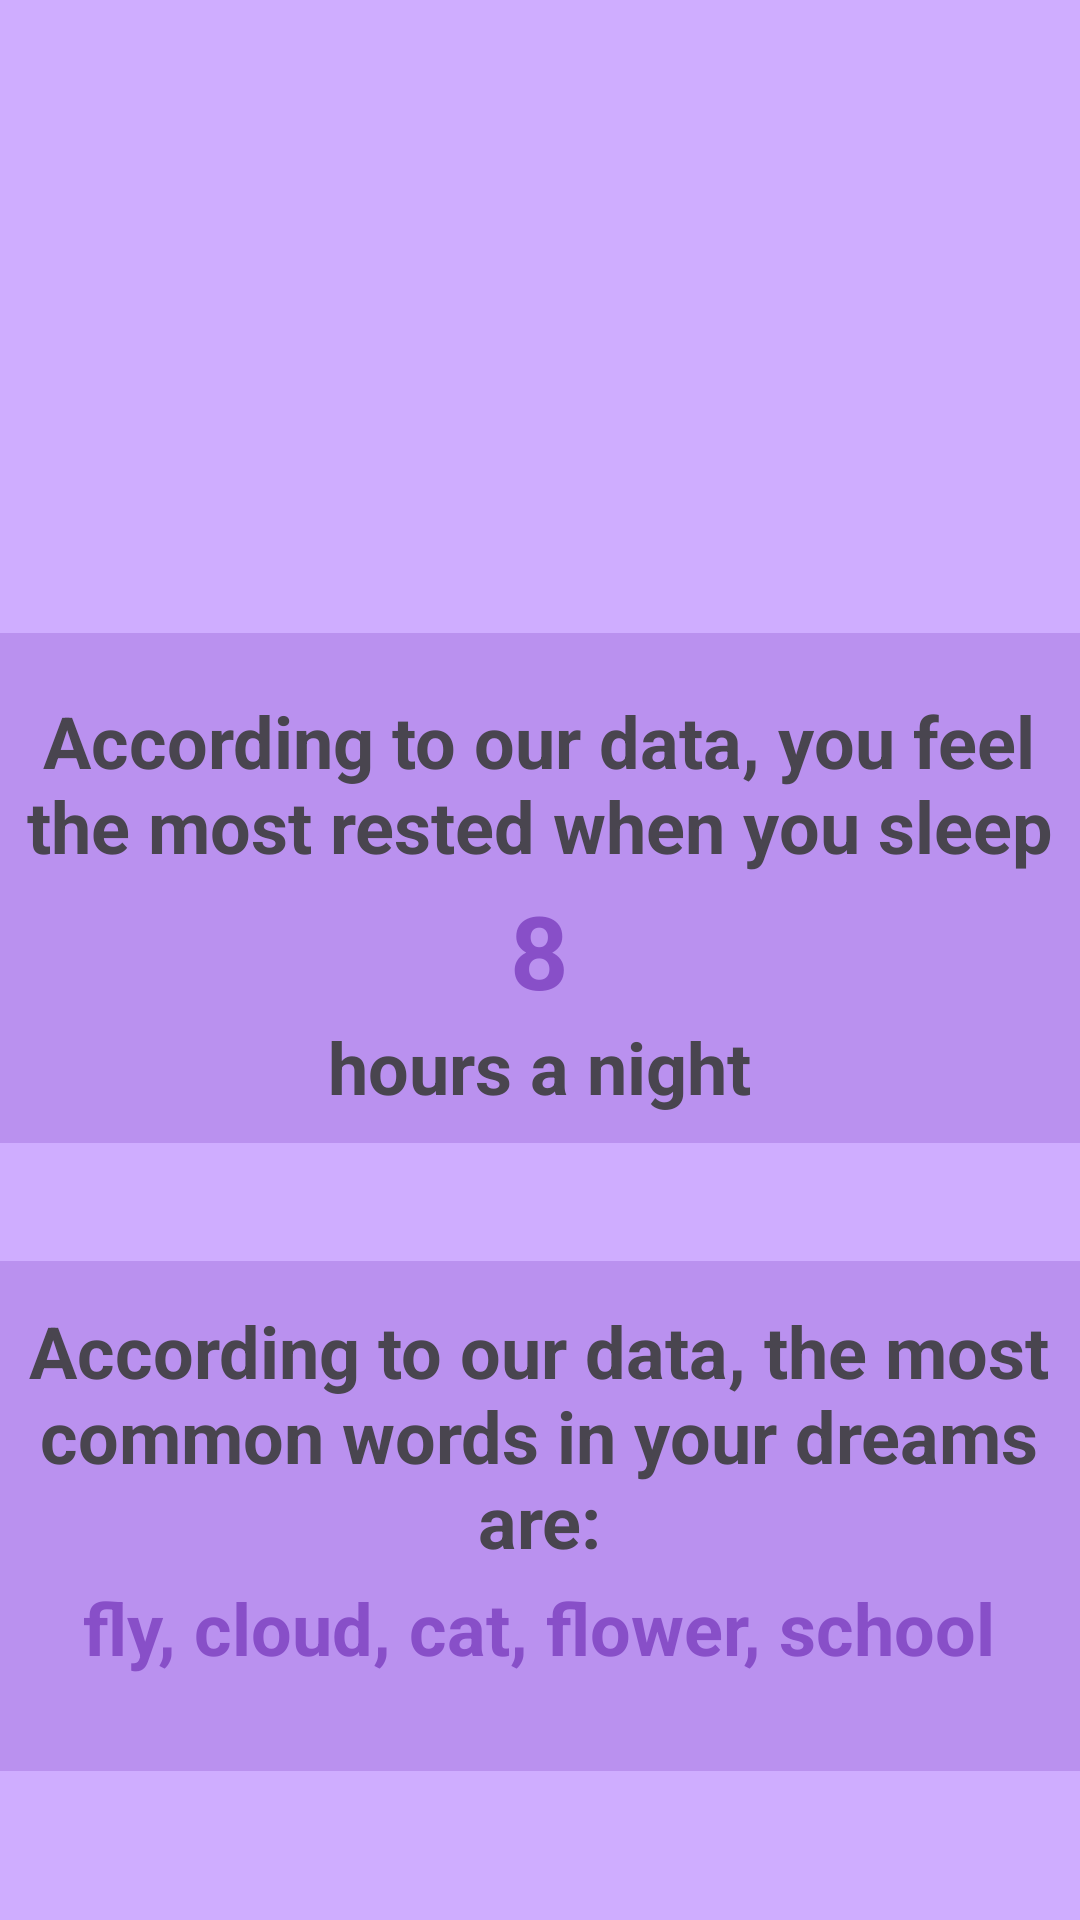

The Android layout XML behind this screen, and the referenced resources:
<!-- AndroidManifest.xml: application theme Theme.DreamSleepApp -->
<!-- res/layout/fragment_dream.xml -->
<?xml version="1.0" encoding="utf-8"?>
<androidx.constraintlayout.widget.ConstraintLayout xmlns:android="http://schemas.android.com/apk/res/android"
    xmlns:app="http://schemas.android.com/apk/res-auto"
    xmlns:tools="http://schemas.android.com/tools"
    android:id="@+id/frameLayout"
    android:layout_width="match_parent"
    android:layout_height="match_parent"
    android:background="@color/lightPurple"
    android:backgroundTint="#CFADFF"
    tools:context=".DreamFragment" >

    <ImageView
        android:id="@+id/imageView2"
        android:layout_width="697dp"
        android:layout_height="436dp"
        android:src="@drawable/pngtreegradient_purple_sky_with_cloud_8621185"
        app:layout_constraintBottom_toTopOf="@+id/constraintLayout4"
        app:layout_constraintEnd_toEndOf="parent"
        app:layout_constraintStart_toStartOf="parent"
        app:layout_constraintTop_toTopOf="parent"
        app:layout_constraintVertical_bias="0.05" />

    <androidx.constraintlayout.widget.ConstraintLayout
        android:id="@+id/constraintLayout"
        android:layout_width="375dp"
        android:layout_height="170dp"
        android:background="#4B884FC8"
        android:padding="10dp"
        app:layout_constraintBottom_toBottomOf="parent"
        app:layout_constraintEnd_toEndOf="parent"
        app:layout_constraintHorizontal_bias="0.555"
        app:layout_constraintStart_toStartOf="parent"
        app:layout_constraintTop_toTopOf="parent"
        app:layout_constraintVertical_bias="0.894">

        <TextView
            android:id="@+id/textView8"
            android:layout_width="wrap_content"
            android:layout_height="wrap_content"
            android:text="According to our data, the most common words in your dreams are:"
            android:textAlignment="center"
            android:textSize="24sp"
            android:textStyle="bold"
            app:layout_constraintBottom_toBottomOf="parent"
            app:layout_constraintEnd_toEndOf="parent"
            app:layout_constraintHorizontal_bias="1.0"
            app:layout_constraintStart_toStartOf="parent"
            app:layout_constraintTop_toTopOf="parent"
            app:layout_constraintVertical_bias="0.059" />

        <TextView
            android:id="@+id/commonWordsText"
            android:layout_width="wrap_content"
            android:layout_height="wrap_content"
            android:text="fly, cloud, cat, flower, school"
            android:textColor="@color/darkPurple"
            android:textSize="24sp"
            android:textStyle="bold"
            app:layout_constraintBottom_toBottomOf="parent"
            app:layout_constraintEnd_toEndOf="parent"
            app:layout_constraintStart_toStartOf="parent"
            app:layout_constraintTop_toBottomOf="@+id/textView8"
            app:layout_constraintVertical_bias="0.128" />
    </androidx.constraintlayout.widget.ConstraintLayout>

    <androidx.constraintlayout.widget.ConstraintLayout
        android:id="@+id/constraintLayout4"
        android:layout_width="375dp"
        android:layout_height="170dp"
        android:background="#4B884FC8"
        android:padding="10dp"
        app:layout_constraintBottom_toTopOf="@+id/constraintLayout"
        app:layout_constraintEnd_toEndOf="parent"
        app:layout_constraintHorizontal_bias="0.555"
        app:layout_constraintStart_toStartOf="parent"
        app:layout_constraintTop_toTopOf="parent"
        app:layout_constraintVertical_bias="0.843">

        <TextView
            android:id="@+id/textView7"
            android:layout_width="wrap_content"
            android:layout_height="wrap_content"
            android:text="According to our data, you feel the most rested when you sleep"
            android:textAlignment="center"
            android:textSize="24sp"
            android:textStyle="bold"
            app:layout_constraintBottom_toBottomOf="parent"
            app:layout_constraintEnd_toEndOf="parent"
            app:layout_constraintStart_toStartOf="parent"
            app:layout_constraintTop_toTopOf="parent"
            app:layout_constraintVertical_bias="0.109" />

        <TextView
            android:id="@+id/mostWordsText"
            android:layout_width="wrap_content"
            android:layout_height="wrap_content"
            android:text="8"
            android:textColor="@color/darkPurple"
            android:textSize="34sp"
            android:textStyle="bold"
            app:layout_constraintBottom_toBottomOf="parent"
            app:layout_constraintEnd_toEndOf="parent"
            app:layout_constraintStart_toStartOf="parent"
            app:layout_constraintTop_toBottomOf="@+id/textView7"
            app:layout_constraintVertical_bias="0.074" />

        <TextView
            android:id="@+id/hrsText"
            android:layout_width="wrap_content"
            android:layout_height="wrap_content"
            android:text="hours a night"
            android:textSize="24sp"
            android:textStyle="bold"
            app:layout_constraintBottom_toBottomOf="parent"
            app:layout_constraintEnd_toEndOf="parent"
            app:layout_constraintStart_toStartOf="parent"
            app:layout_constraintTop_toBottomOf="@+id/mostWordsText"
            app:layout_constraintVertical_bias="0.0" />

    </androidx.constraintlayout.widget.ConstraintLayout>

</androidx.constraintlayout.widget.ConstraintLayout>
<!-- resources referenced by this layout -->
<resources>
  <color name="darkPurple">#884FC8</color>
  <color name="lightPurple">#FFDDBFFF</color>
  <style name="Theme.DreamSleepApp" parent="Base.Theme.DreamSleepApp" />
  <style name="Base.Theme.DreamSleepApp" parent="Theme.Material3.DayNight.NoActionBar">
          
          
      </style>
</resources>
